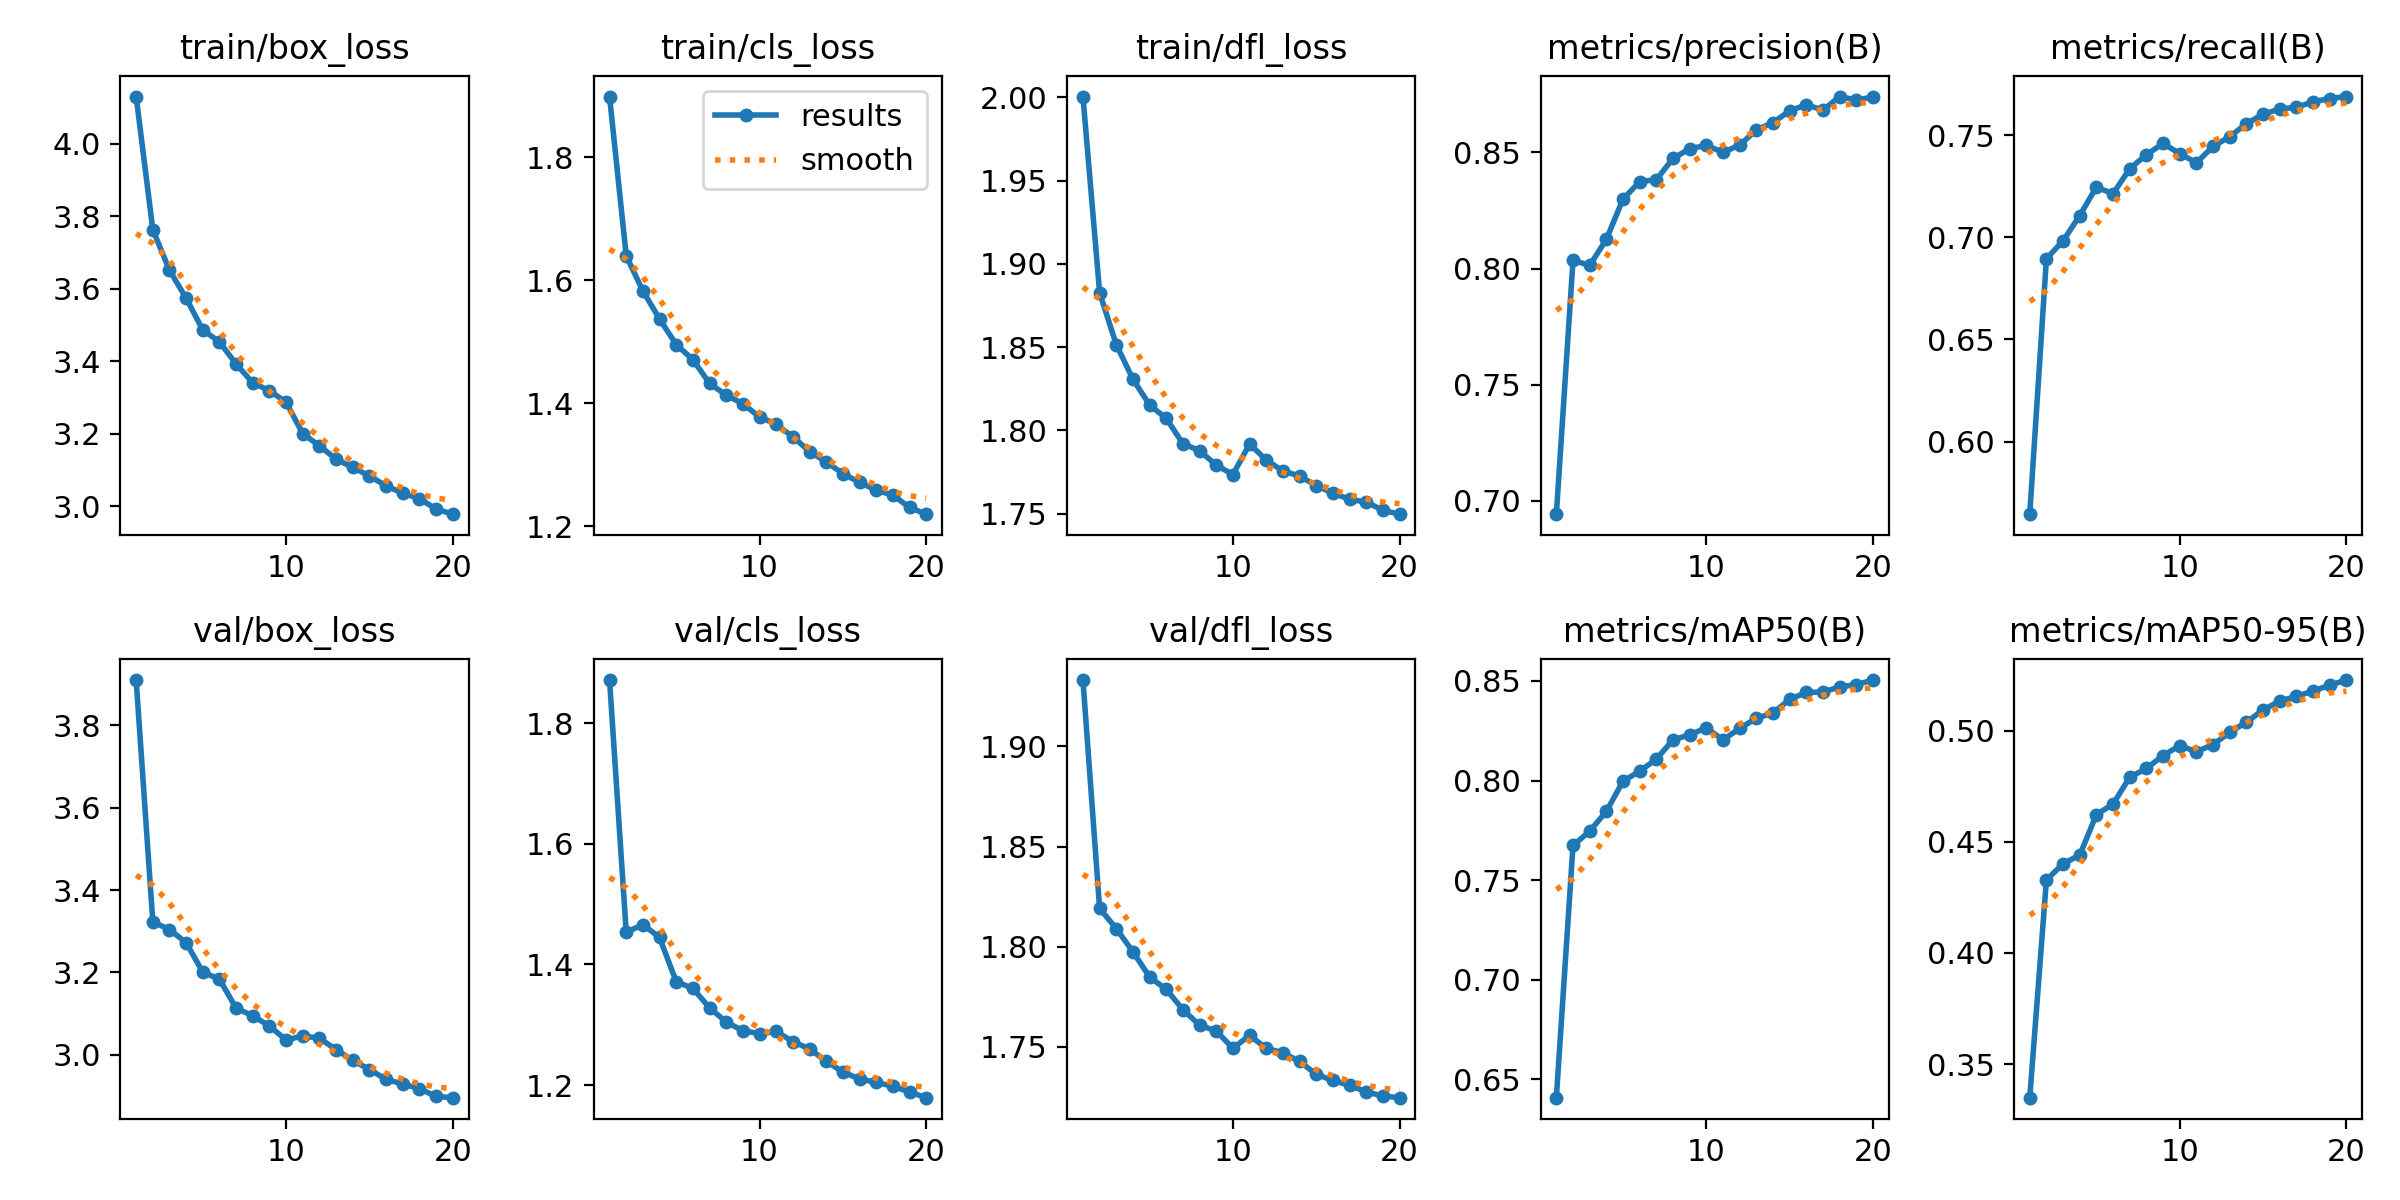

The table this chart was drawn from, first rows:
epoch, train/box_loss, train/cls_loss, train/dfl_loss, metrics/precision(B), metrics/recall(B), metrics/mAP50(B), metrics/mAP50-95(B), val/box_loss, val/cls_loss, val/dfl_loss, lr/pg0, lr/pg1, lr/pg2
1, 4.13, 1.898, 2, 0.6943, 0.5644, 0.6408, 0.3349, 3.91, 1.872, 1.933, 0.000666, 0.000666, 0.000666
2, 3.762, 1.639, 1.883, 0.8036, 0.6895, 0.7674, 0.4328, 3.323, 1.453, 1.819, 0.001267, 0.001267, 0.001267
3, 3.65, 1.583, 1.851, 0.8014, 0.6983, 0.7746, 0.4401, 3.304, 1.466, 1.809, 0.001801, 0.001801, 0.001801
4, 3.573, 1.537, 1.831, 0.8126, 0.7107, 0.7845, 0.444, 3.272, 1.445, 1.797, 0.001703, 0.001703, 0.001703
5, 3.486, 1.495, 1.815, 0.8299, 0.7246, 0.7997, 0.4622, 3.201, 1.372, 1.785, 0.001604, 0.001604, 0.001604
6, 3.453, 1.471, 1.807, 0.8374, 0.7214, 0.8047, 0.4669, 3.183, 1.36, 1.779, 0.001505, 0.001505, 0.001505
7, 3.392, 1.432, 1.792, 0.8383, 0.7336, 0.8108, 0.479, 3.113, 1.328, 1.768, 0.001406, 0.001406, 0.001406
8, 3.34, 1.413, 1.788, 0.8474, 0.7405, 0.8205, 0.483, 3.094, 1.304, 1.761, 0.001307, 0.001307, 0.001307
9, 3.318, 1.399, 1.779, 0.8516, 0.746, 0.823, 0.4887, 3.07, 1.29, 1.758, 0.001208, 0.001208, 0.001208
10, 3.286, 1.378, 1.774, 0.853, 0.741, 0.8265, 0.4932, 3.035, 1.285, 1.749, 0.001109, 0.001109, 0.001109
11, 3.199, 1.366, 1.792, 0.85, 0.7366, 0.8204, 0.4905, 3.046, 1.289, 1.756, 0.00101, 0.00101, 0.00101
12, 3.166, 1.345, 1.782, 0.8532, 0.7445, 0.8262, 0.4937, 3.04, 1.272, 1.749, 0.000911, 0.000911, 0.000911
13, 3.129, 1.322, 1.776, 0.8596, 0.7493, 0.8313, 0.4992, 3.012, 1.26, 1.747, 0.000812, 0.000812, 0.000812
14, 3.107, 1.305, 1.773, 0.8629, 0.7556, 0.8339, 0.5037, 2.986, 1.24, 1.743, 0.000713, 0.000713, 0.000713
15, 3.083, 1.286, 1.767, 0.8679, 0.7604, 0.8408, 0.5092, 2.964, 1.222, 1.736, 0.000614, 0.000614, 0.000614
16, 3.056, 1.271, 1.762, 0.8706, 0.7629, 0.8442, 0.5133, 2.94, 1.21, 1.733, 0.000515, 0.000515, 0.000515
17, 3.035, 1.259, 1.759, 0.8682, 0.7637, 0.8445, 0.5153, 2.929, 1.204, 1.731, 0.000416, 0.000416, 0.000416
18, 3.021, 1.251, 1.757, 0.8741, 0.7664, 0.847, 0.5178, 2.917, 1.198, 1.727, 0.000317, 0.000317, 0.000317
19, 2.991, 1.231, 1.752, 0.8726, 0.768, 0.8482, 0.5204, 2.899, 1.188, 1.725, 0.000218, 0.000218, 0.000218
20, 2.978, 1.22, 1.75, 0.8739, 0.769, 0.8505, 0.5227, 2.896, 1.179, 1.724, 0.000119, 0.000119, 0.000119
